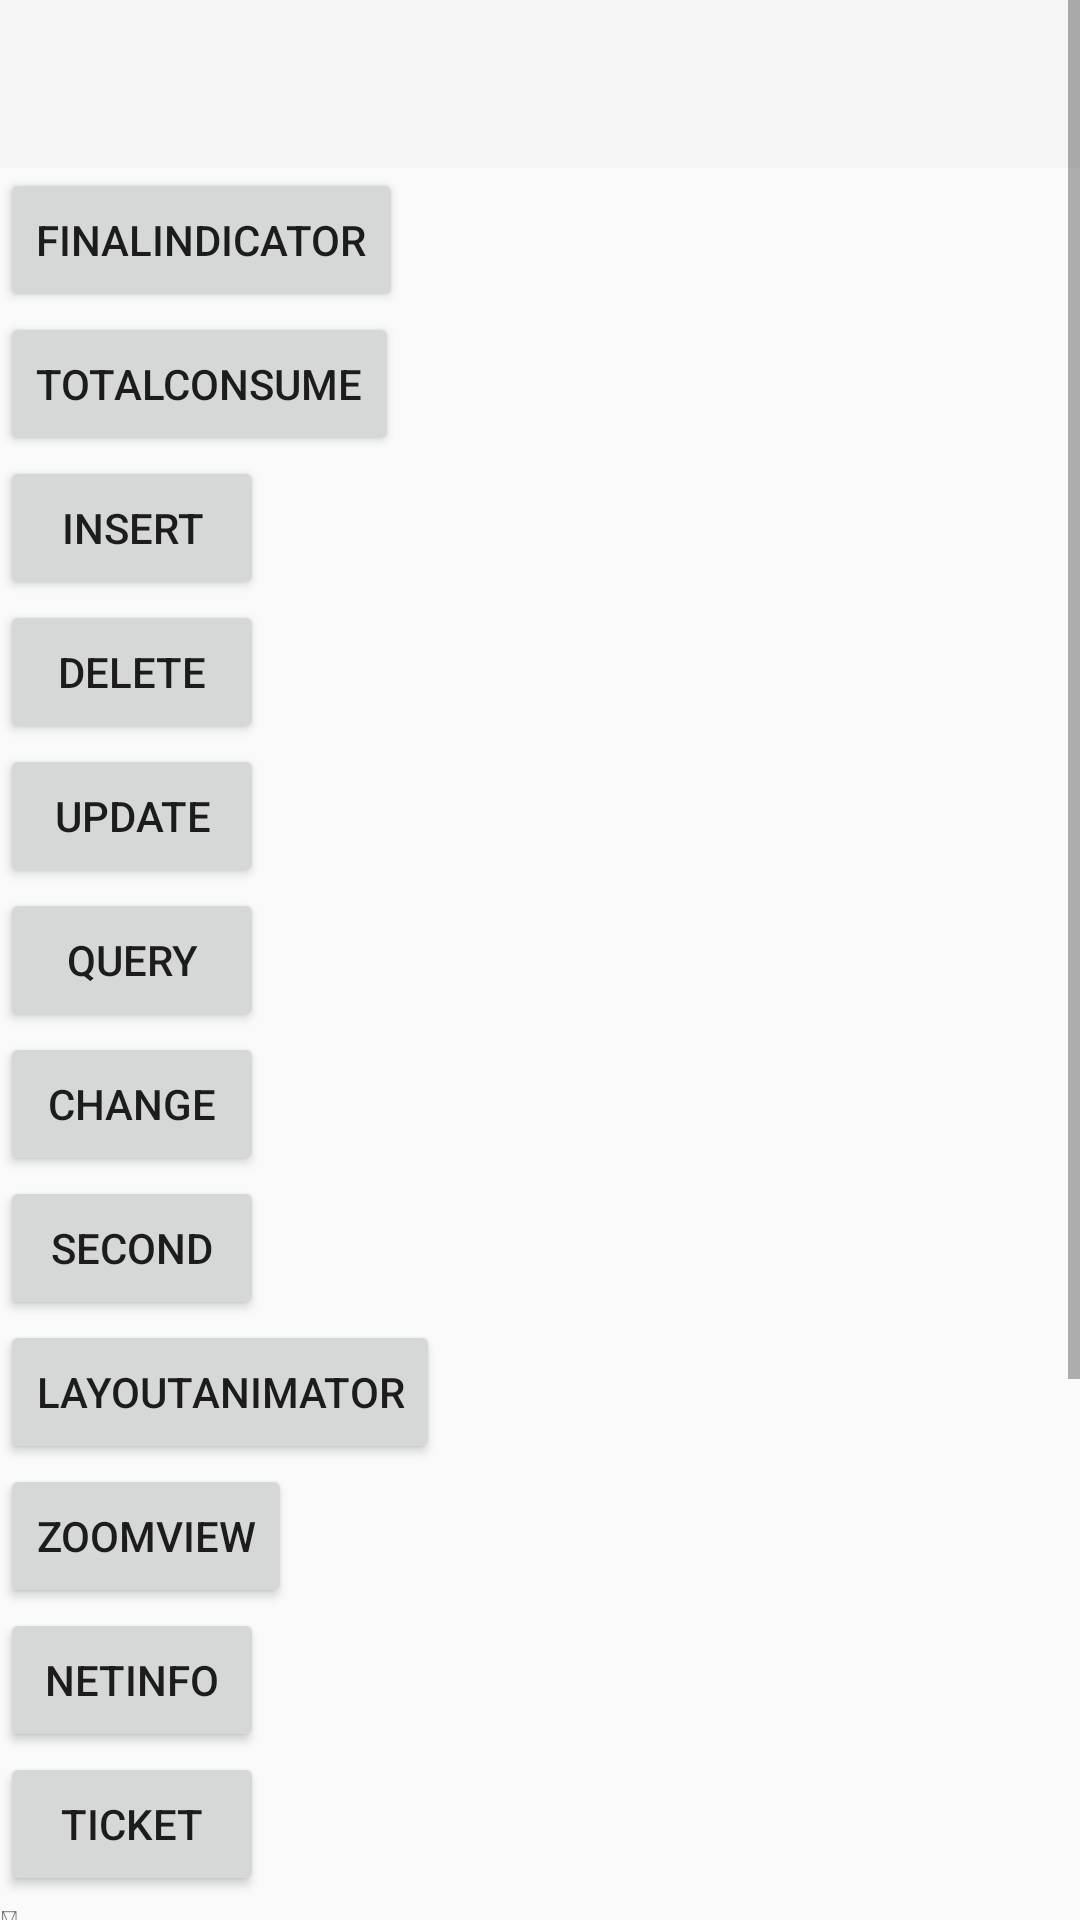

Produce the Android XML layout that renders to this screen, including the resource entries it uses.
<!-- AndroidManifest.xml: application theme AppTheme -->
<!-- res/layout/activity_main.xml -->
<?xml version="1.0" encoding="utf-8"?>
<ScrollView xmlns:android="http://schemas.android.com/apk/res/android"
    xmlns:tools="http://schemas.android.com/tools"
    android:layout_width="match_parent"
    android:layout_height="match_parent">

    <LinearLayout xmlns:app="http://schemas.android.com/apk/res-auto"
        android:id="@+id/mainlayout"
        android:layout_width="match_parent"
        android:layout_height="match_parent"
        android:orientation="vertical"
        tools:context="com.example.skateboard.myapplication.MainActivity">

        <android.support.v7.widget.Toolbar
            android:id="@+id/toolbar"
            android:layout_width="match_parent"
            android:layout_height="?attr/actionBarSize"
            android:layout_gravity="top"
            android:background="?attr/colorPrimary" />
        <Button
            android:text="finalIndicator"
            android:id="@+id/finalindicator"
            android:layout_height="wrap_content"
            android:layout_width="wrap_content"/>
        <Button
            android:text="TotalConsume"
            android:id="@+id/totalCounsume"
            android:layout_width="wrap_content"
            android:layout_height="wrap_content" />

        <Button
            android:id="@+id/insert"
            android:layout_width="wrap_content"
            android:layout_height="wrap_content"
            android:text="Insert" />

        <Button
            android:id="@+id/delete"
            android:layout_width="wrap_content"
            android:layout_height="wrap_content"
            android:text="Delete" />

        <Button
            android:id="@+id/update"
            android:layout_width="wrap_content"
            android:layout_height="wrap_content"
            android:text="Update" />

        <Button
            android:id="@+id/query"
            android:layout_width="wrap_content"
            android:layout_height="wrap_content"
            android:text="Query" />

        <Button
            android:id="@+id/change"
            android:layout_width="wrap_content"
            android:layout_height="wrap_content"
            android:text="Change" />

        <Button
            android:id="@+id/second"
            android:layout_width="wrap_content"
            android:layout_height="wrap_content"
            android:text="Second" />

        <Button
            android:id="@+id/layoutanimator"
            android:layout_width="wrap_content"
            android:layout_height="wrap_content"
            android:text="LayoutAnimator" />

        <Button
            android:id="@+id/zoom"
            android:layout_width="wrap_content"
            android:layout_height="wrap_content"
            android:text="ZoomView" />

        <Button
            android:id="@+id/connect"
            android:layout_width="wrap_content"
            android:layout_height="wrap_content"
            android:text="NetInfo" />

        <Button
            android:id="@+id/ticket"
            android:layout_width="wrap_content"
            android:layout_height="wrap_content"
            android:text="Ticket" />

        <TextView
            android:id="@+id/icon_font"
            android:layout_width="wrap_content"
            android:layout_height="wrap_content"
            android:text="@string/icon_font" />

        <Button
            android:id="@+id/inputlayout"
            android:layout_width="wrap_content"
            android:layout_height="wrap_content"
            android:text="InputLayout" />

        <Button
            android:id="@+id/viewpager"
            android:layout_width="wrap_content"
            android:layout_height="wrap_content"
            android:text="ViewPager" />
        <Button
            android:id="@+id/consumeview"
            android:layout_width="wrap_content"
            android:layout_height="wrap_content"
            android:text="ConsumeView" />
        <Button
            android:text="Canvas"
            android:id="@+id/canvas"
            android:layout_width="wrap_content"
            android:layout_height="wrap_content" />
        <Button
            android:text="Test"
            android:id="@+id/test"
            android:layout_width="wrap_content"
            android:layout_height="wrap_content" />
    </LinearLayout>
</ScrollView>
<!-- resources referenced by this layout -->
<resources>
  <string name="icon_font"></string>
  <style name="AppTheme" parent="Theme.AppCompat.Light.NoActionBar">
          
          <item name="android:colorPrimary">#FF0000</item>
      </style>
</resources>
